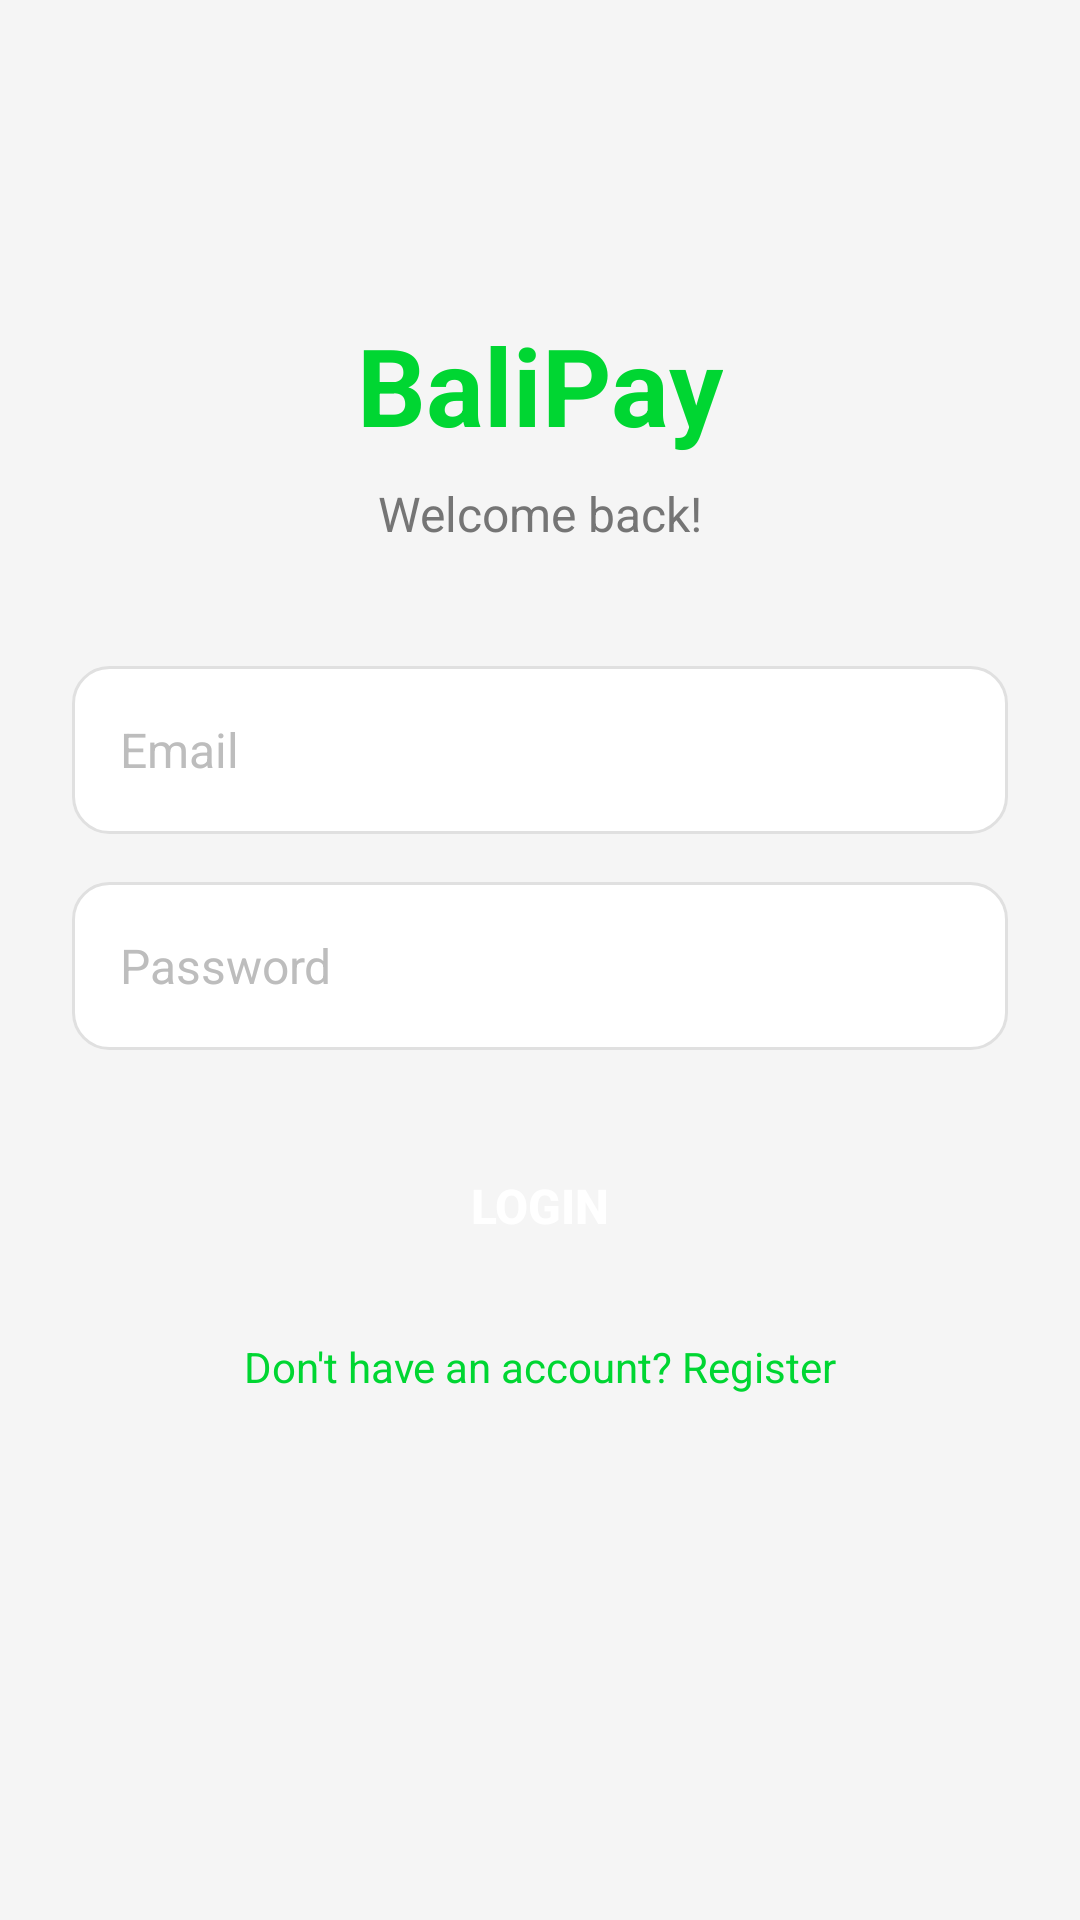

Produce the Android XML layout that renders to this screen, including the resource entries it uses.
<!-- AndroidManifest.xml: application theme Theme.BaliPay -->
<!-- res/layout/activity_login.xml -->
<?xml version="1.0" encoding="utf-8"?>
<ScrollView xmlns:android="http://schemas.android.com/apk/res/android"
    xmlns:app="http://schemas.android.com/apk/res-auto"
    android:layout_width="match_parent"
    android:layout_height="match_parent"
    android:background="@color/background"
    android:fillViewport="true">

    <androidx.constraintlayout.widget.ConstraintLayout
        android:layout_width="match_parent"
        android:layout_height="wrap_content"
        android:padding="24dp">

        
        <TextView
            android:id="@+id/tvAppTitle"
            android:layout_width="wrap_content"
            android:layout_height="wrap_content"
            android:text="BaliPay"
            android:textSize="36sp"
            android:textColor="@color/primary"
            android:textStyle="bold"
            android:layout_marginTop="80dp"
            app:layout_constraintTop_toTopOf="parent"
            app:layout_constraintStart_toStartOf="parent"
            app:layout_constraintEnd_toEndOf="parent" />

        
        <TextView
            android:id="@+id/tvWelcome"
            android:layout_width="wrap_content"
            android:layout_height="wrap_content"
            android:text="Welcome back!"
            android:textSize="16sp"
            android:textColor="@color/text_secondary"
            android:layout_marginTop="8dp"
            app:layout_constraintTop_toBottomOf="@id/tvAppTitle"
            app:layout_constraintStart_toStartOf="parent"
            app:layout_constraintEnd_toEndOf="parent" />

        
        <EditText
            android:id="@+id/etEmail"
            android:layout_width="0dp"
            android:layout_height="56dp"
            android:hint="Email"
            android:inputType="textEmailAddress"
            android:paddingStart="16dp"
            android:paddingEnd="16dp"
            android:textSize="16sp"
            android:textColor="@color/text_primary"
            android:textColorHint="@color/text_hint"
            android:background="@drawable/input_background"
            android:layout_marginTop="40dp"
            app:layout_constraintTop_toBottomOf="@id/tvWelcome"
            app:layout_constraintStart_toStartOf="parent"
            app:layout_constraintEnd_toEndOf="parent" />

        
        <EditText
            android:id="@+id/etPassword"
            android:layout_width="0dp"
            android:layout_height="56dp"
            android:hint="Password"
            android:inputType="textPassword"
            android:paddingStart="16dp"
            android:paddingEnd="16dp"
            android:textSize="16sp"
            android:textColor="@color/text_primary"
            android:textColorHint="@color/text_hint"
            android:background="@drawable/input_background"
            android:layout_marginTop="16dp"
            app:layout_constraintTop_toBottomOf="@id/etEmail"
            app:layout_constraintStart_toStartOf="parent"
            app:layout_constraintEnd_toEndOf="parent" />

        
        <Button
            android:id="@+id/btnLogin"
            android:layout_width="0dp"
            android:layout_height="56dp"
            android:text="Login"
            android:textSize="16sp"
            android:textColor="@color/white"
            android:textStyle="bold"
            android:background="@drawable/button_primary"
            android:layout_marginTop="24dp"
            app:layout_constraintTop_toBottomOf="@id/etPassword"
            app:layout_constraintStart_toStartOf="parent"
            app:layout_constraintEnd_toEndOf="parent" />

        
        <TextView
            android:id="@+id/tvRegister"
            android:layout_width="wrap_content"
            android:layout_height="wrap_content"
            android:text="Don't have an account? Register"
            android:textSize="14sp"
            android:textColor="@color/primary"
            android:layout_marginTop="16dp"
            app:layout_constraintTop_toBottomOf="@id/btnLogin"
            app:layout_constraintStart_toStartOf="parent"
            app:layout_constraintEnd_toEndOf="parent" />

    </androidx.constraintlayout.widget.ConstraintLayout>
</ScrollView>
<!-- resources referenced by this layout -->
<resources>
  <color name="background">#F5F5F5</color>
  <color name="primary">#00D632</color>
  <color name="text_hint">#BDBDBD</color>
  <color name="text_primary">#212121</color>
  <color name="text_secondary">#757575</color>
  <color name="white">#FFFFFF</color>
  <!-- drawable input_background (drawable) -->
  <?xml version="1.0" encoding="utf-8"?>
  <shape xmlns:android="http://schemas.android.com/apk/res/android"
      android:shape="rectangle">
  
      <solid android:color="@color/white" />
  
      <corners android:radius="12dp" />
  
      <stroke
          android:width="1dp"
          android:color="@color/divider" />
  
  </shape>
  <style name="Theme.BaliPay" parent="Base.Theme.BaliPay" />
  <color name="divider">#E0E0E0</color>
  <style name="Base.Theme.BaliPay" parent="Theme.Material3.DayNight.NoActionBar">
          <item name="colorPrimary">@color/primary</item>
          <item name="colorPrimaryDark">@color/primary_dark</item>
          <item name="colorAccent">@color/accent</item>
          <item name="android:statusBarColor">@color/primary</item>
          <item name="android:windowBackground">@color/background</item>
      </style>
  <color name="primary_dark">#00B828</color>
  <color name="accent">#FFC107</color>
</resources>
